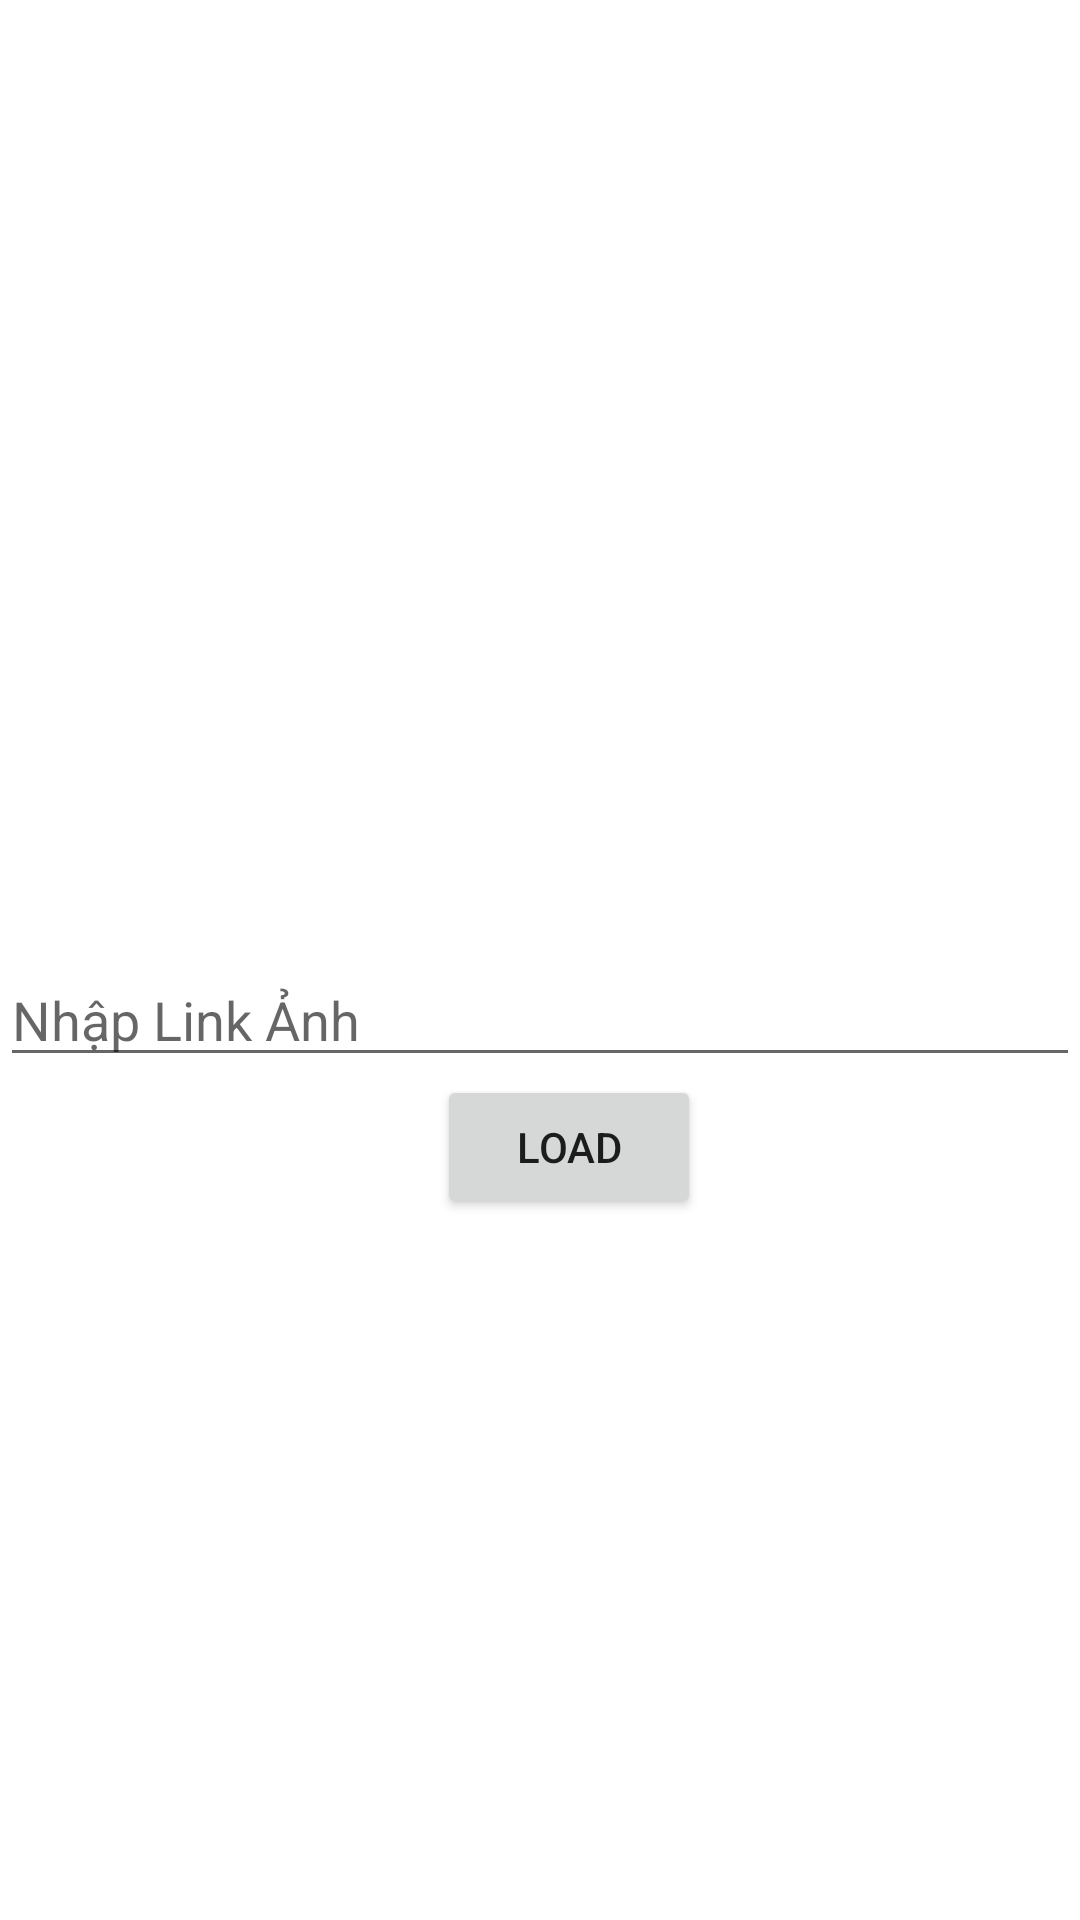

Here is an Android app screen rendered from its layout file. Give the layout XML and the strings, colors and styles it references.
<!-- AndroidManifest.xml: application theme Theme.MOB403 -->
<!-- res/layout/activity_lab2.xml -->
<?xml version="1.0" encoding="utf-8"?>
<androidx.constraintlayout.widget.ConstraintLayout xmlns:android="http://schemas.android.com/apk/res/android"
    xmlns:app="http://schemas.android.com/apk/res-auto"
    xmlns:tools="http://schemas.android.com/tools"
    android:layout_width="match_parent"
    android:layout_height="match_parent">

    <ImageView
        android:id="@+id/image_lab2"
        android:layout_width="200dp"
        android:layout_height="200dp"
        app:layout_constraintBottom_toBottomOf="parent"
        app:layout_constraintEnd_toEndOf="parent"
        app:layout_constraintHorizontal_bias="0.497"
        app:layout_constraintStart_toStartOf="parent"
        app:layout_constraintTop_toTopOf="parent"
        app:layout_constraintVertical_bias="0.161" />

    <EditText
        android:id="@+id/edtNhap"
        android:layout_width="match_parent"
        android:layout_height="wrap_content"
        android:hint="Nhập Link Ảnh"
        app:layout_constraintBottom_toBottomOf="parent"
        app:layout_constraintTop_toBottomOf="@+id/image_lab2"
        app:layout_constraintVertical_bias="0.142"
        tools:layout_editor_absoluteX="0dp" />

    <Button
        android:id="@+id/btnLoad"
        android:layout_width="wrap_content"
        android:layout_height="wrap_content"
        android:layout_marginBottom="236dp"
        android:text="Load"
        app:layout_constraintBottom_toBottomOf="parent"
        app:layout_constraintEnd_toEndOf="parent"
        app:layout_constraintHorizontal_bias="0.535"
        app:layout_constraintStart_toStartOf="parent"
        app:layout_constraintTop_toBottomOf="@+id/edtNhap"
        app:layout_constraintVertical_bias="0.226" />

</androidx.constraintlayout.widget.ConstraintLayout>
<!-- resources referenced by this layout -->
<resources>
  <style name="Theme.MOB403" parent="Theme.MaterialComponents.DayNight.DarkActionBar">
          
          <item name="colorPrimary">@color/purple_500</item>
          <item name="colorPrimaryVariant">@color/purple_700</item>
          <item name="colorOnPrimary">@color/white</item>
          
          <item name="colorSecondary">@color/teal_200</item>
          <item name="colorSecondaryVariant">@color/teal_700</item>
          <item name="colorOnSecondary">@color/black</item>
          
          <item name="android:statusBarColor">?attr/colorPrimaryVariant</item>
          
      </style>
  <!-- not gathered from this repository: default colours our renderer supplied (Android Studio template values) -->
  <color name="purple_500">#FF6200EE</color>
  <color name="purple_700">#FF3700B3</color>
  <color name="teal_200">#FF03DAC5</color>
  <color name="teal_700">#FF018786</color>
  <color name="black">#FF000000</color>
  <color name="white">#FFFFFFFF</color>
</resources>
